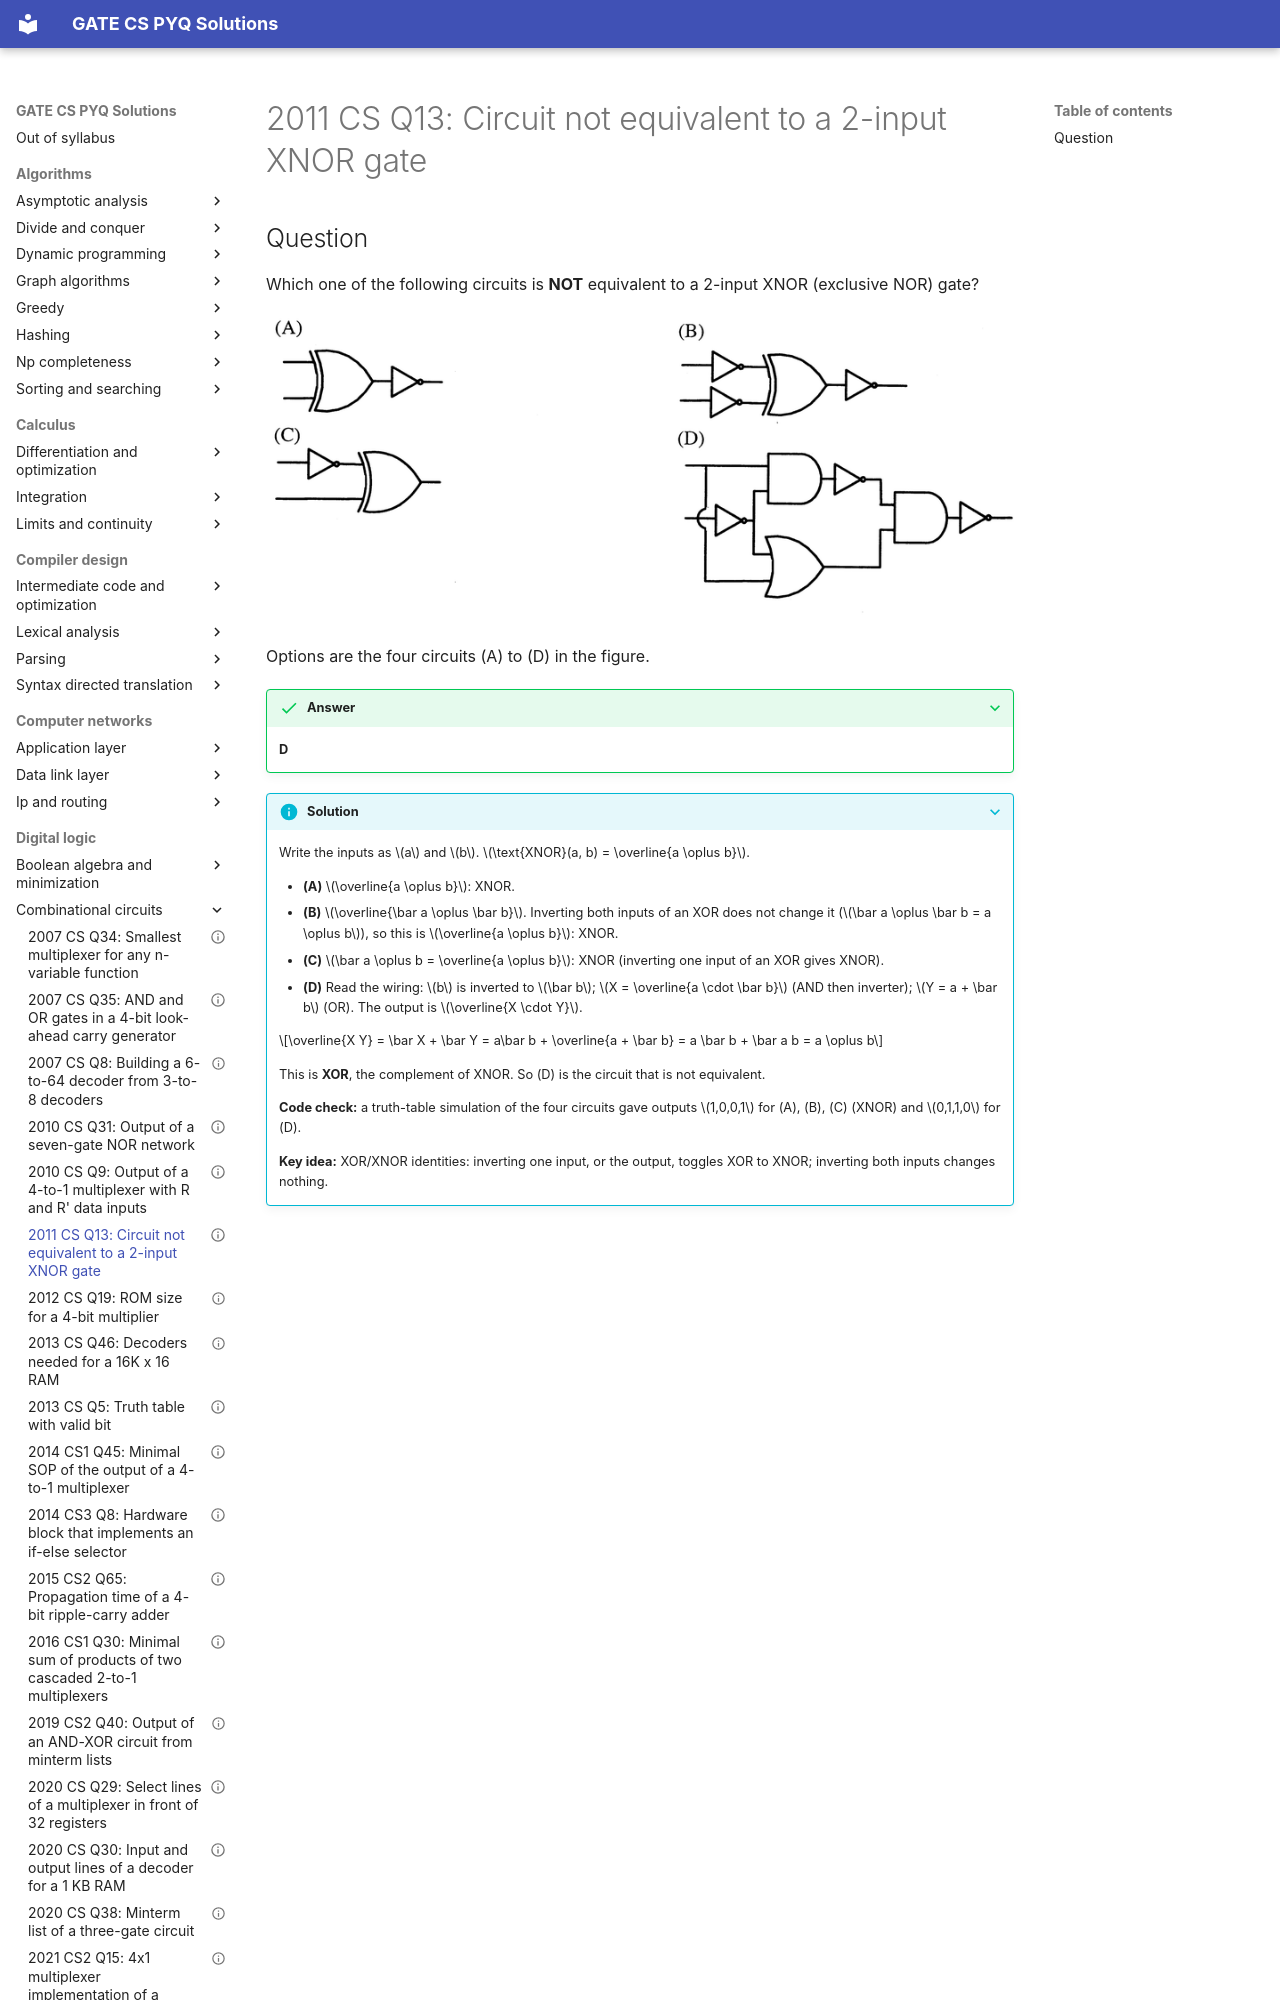

repository: saheenusman/GATE-PYQs · page: digital-logic/combinational-circuits/2011-set1-q13/index.html · generator: mkdocs

---
title: "2011 CS Q13: Circuit not equivalent to a 2-input XNOR gate"
year: 2011
set: 1
paper: CS
q_no: 13
subject: digital-logic
topic: combinational-circuits
also: []
marks: 1
type: MCQ
official_answer: "D"
status: verified
---

# 2011 CS Q13: Circuit not equivalent to a 2-input XNOR gate
